Run: headless pygame with SDL's dummy video driver; simulated clock (each Clock.tick advances the game by its frame time, no real sleeping); random seed 0; keys injected as events and as key.get_pressed() state; mouse plan: one left click at the window centre at the start of phase 2, then a move to the lower-right quarter at the start of phase 3.
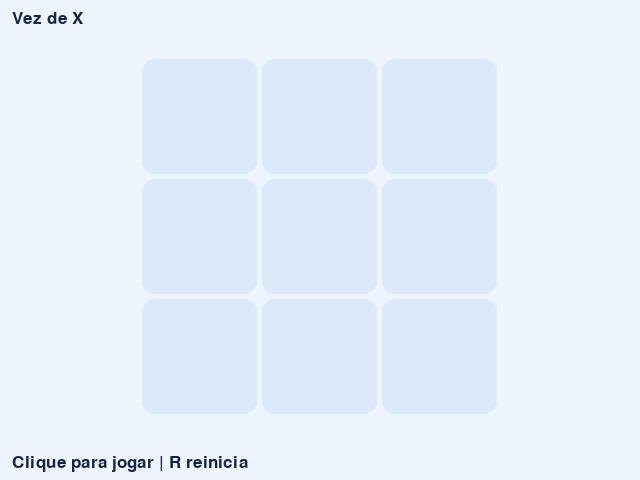
Frame 1 of 4 · flips 1–60 · no input
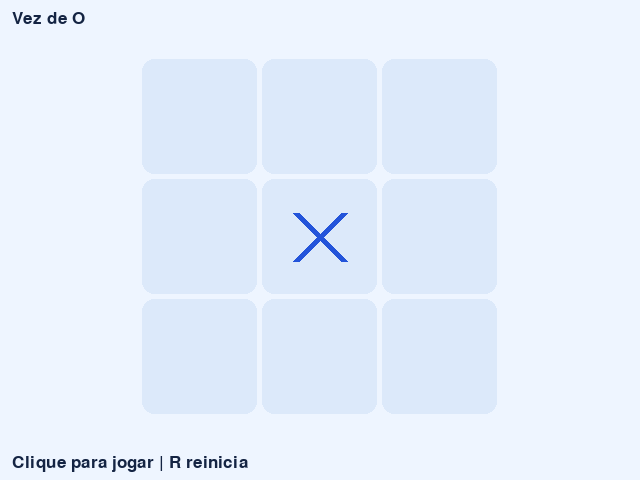
Frame 2 of 4 · flips 61–180 · clicked the window centre · tapped SPACE, RETURN · held RIGHT (→), D
Frame 3 of 4 · flips 181–300 · moved the mouse to the lower-right quarter · held DOWN (↓), S · screen unchanged from frame 2, image omitted
Frame 4 of 4 · flips 301–420 · held LEFT (←), A, UP (↑), W · screen unchanged from frame 3, image omitted

The pygame program that drew these frames:

"""Modelo da oficina de jogos do IFMG. Clique para jogar | R reinicia"""
import pygame

LARGURA, ALTURA = 640, 480
FUNDO = "#eef5ff"
AZUL = "#2354da"
VERDE = "#127d67"
TEXTO = "#142443"


def main():
    pygame.init()
    tela = pygame.display.set_mode((LARGURA, ALTURA))
    pygame.display.set_caption('Jogo da velha')
    relogio = pygame.time.Clock()
    fonte = pygame.font.Font(None, 25)

    def escrever(texto, x=12, y=10):
        tela.blit(fonte.render(texto, True, TEXTO), (x, y))

    TABULEIRO = pygame.Rect(140, 57, 360, 360)
    CELULA = 120
    LINHAS = [(0,1,2), (3,4,5), (6,7,8), (0,3,6), (1,4,7),
              (2,5,8), (0,4,8), (2,4,6)]
    casas = [None] * 9
    turno = "X"
    vencedora = None
    empate = False

    while True:
        relogio.tick(60)
        for evento in pygame.event.get():
            if evento.type == pygame.QUIT or (
                evento.type == pygame.KEYDOWN and evento.key == pygame.K_ESCAPE
            ):
                pygame.quit()
                return
            if evento.type == pygame.KEYDOWN and evento.key == pygame.K_r:
                casas = [None] * 9
                turno = "X"
                vencedora = None
                empate = False
            if (evento.type == pygame.MOUSEBUTTONDOWN and evento.button == 1
                    and not vencedora and not empate and TABULEIRO.collidepoint(evento.pos)):
                x, y = evento.pos
                coluna = (x - TABULEIRO.x) // CELULA
                linha = (y - TABULEIRO.y) // CELULA
                indice = linha * 3 + coluna
                if casas[indice] is None:
                    casas[indice] = turno
                    vencedora = next((trio for trio in LINHAS if all(casas[i] == turno for i in trio)), None)
                    empate = vencedora is None and all(casa is not None for casa in casas)
                    if not vencedora and not empate:
                        turno = "O" if turno == "X" else "X"


        tela.fill(FUNDO)
        for i, marca in enumerate(casas):
            caixa = pygame.Rect(TABULEIRO.x + i % 3 * CELULA, TABULEIRO.y + i // 3 * CELULA, CELULA, CELULA)
            pygame.draw.rect(tela, "#fde6a7" if vencedora and i in vencedora else "#dce9fa",
                             caixa.inflate(-5, -5), border_radius=12)
            x, y = caixa.center
            if marca == "X":
                pygame.draw.line(tela, AZUL, (x-24, y-24), (x+24, y+24), 7)
                pygame.draw.line(tela, AZUL, (x-24, y+24), (x+24, y-24), 7)
            elif marca == "O":
                pygame.draw.circle(tela, VERDE, caixa.center, 29, 7)
        escrever(f"{turno} venceu" if vencedora else "Empate" if empate else f"Vez de {turno}")
        escrever('Clique para jogar | R reinicia', y=454)

        pygame.display.flip()


if __name__ == "__main__":
    main()
